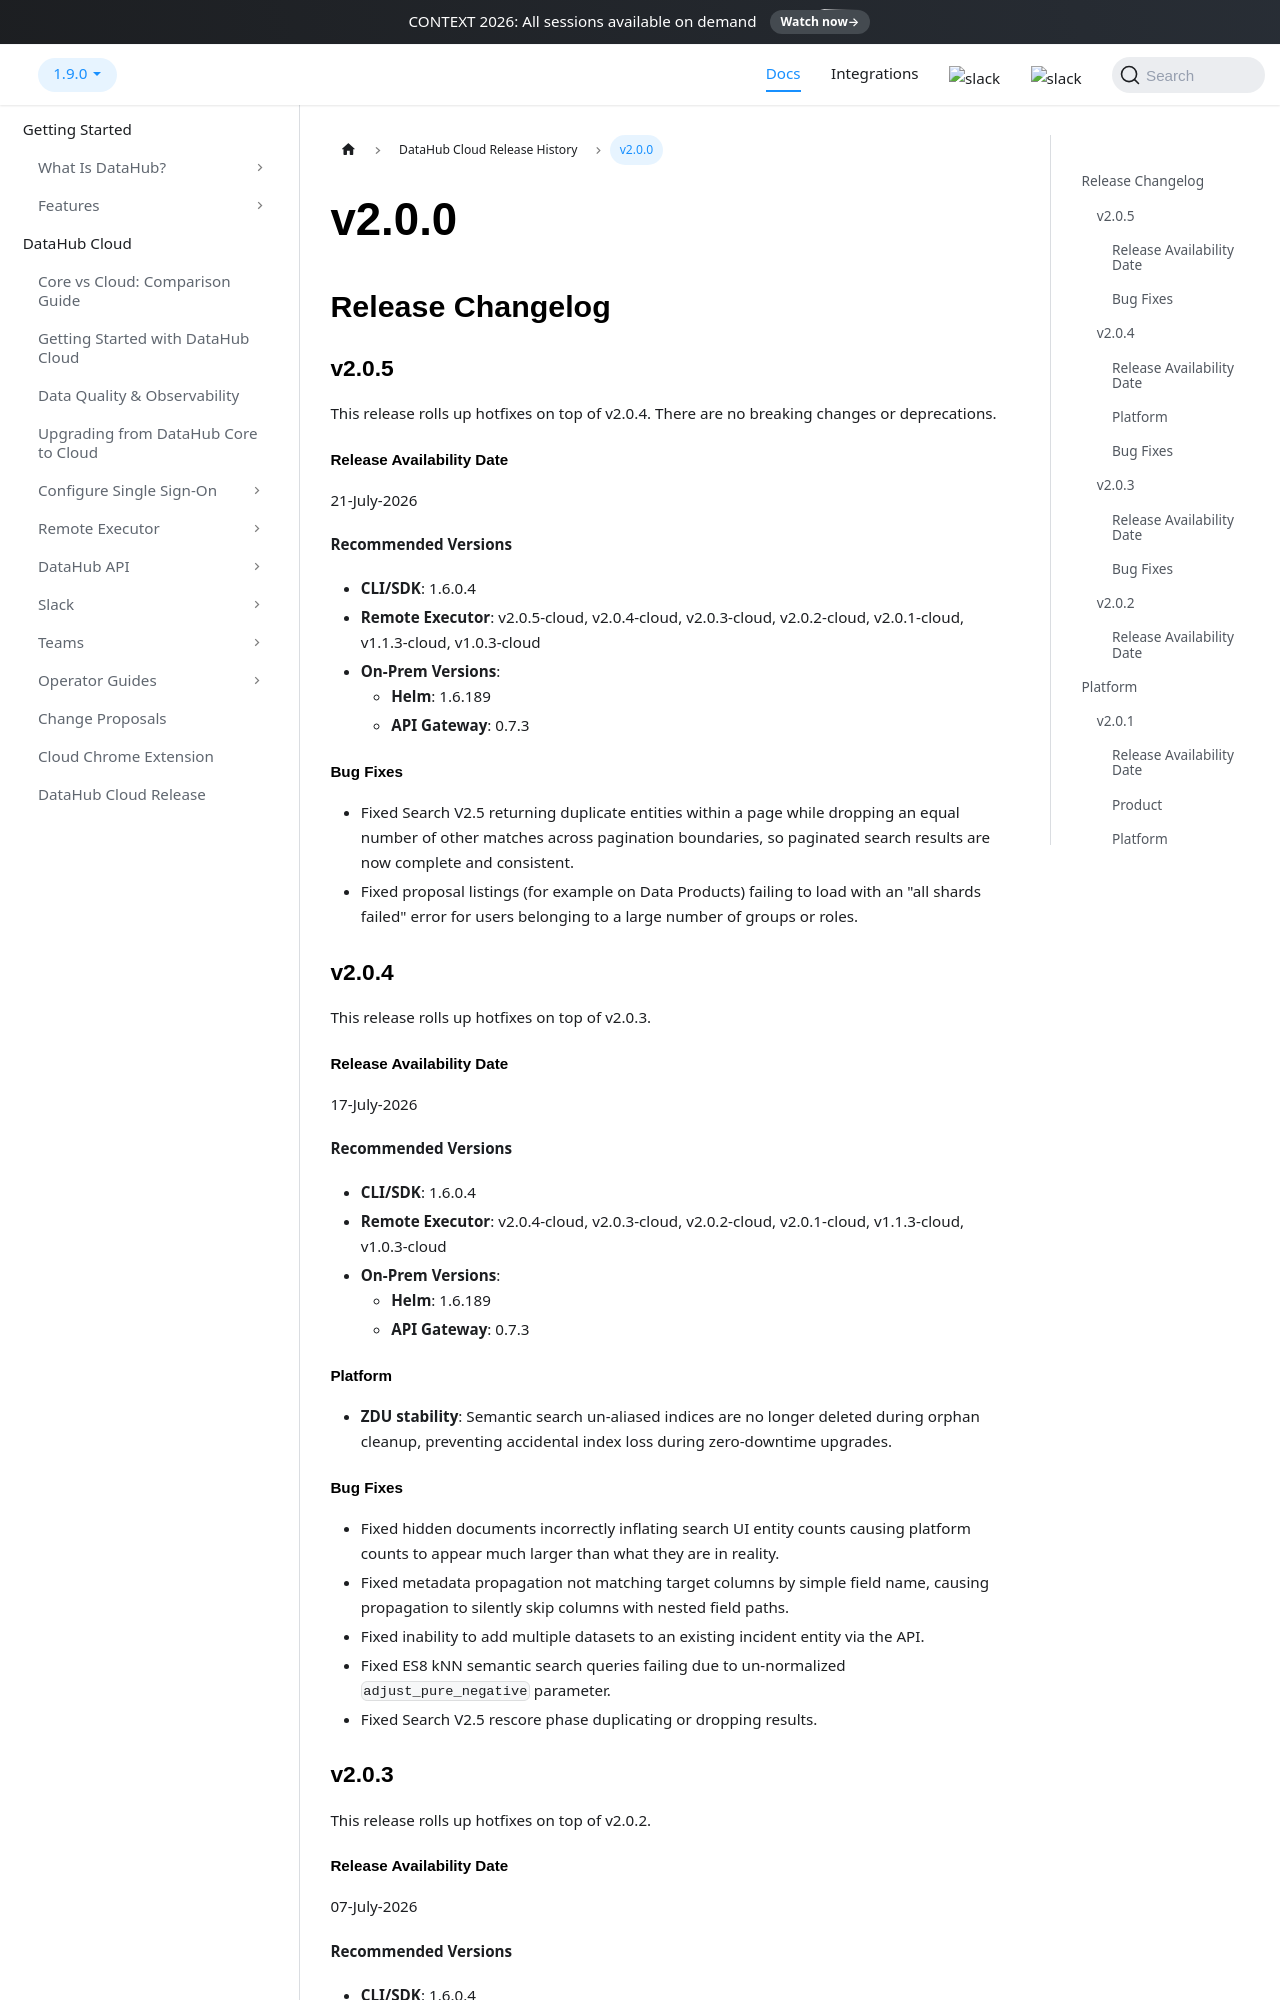

repository: acryldata/datahub · page: docs/managed-datahub/release-notes/v_2_0_0/index.html · generator: docusaurus

---
description: "DataHub Cloud v2.0.0 release notes — major release with Search V2.5 as default, semantic search expansion, Action Workflows v2, agent lifecycle management, MCP audit, internationalization, distributed rate limiting, and a wave of new and improved ingestion sources."
---

# v2.0.0

## Release Changelog

### v2.0.5

This release rolls up hotfixes on top of v2.0.4. There are no breaking changes or deprecations.

#### Release Availability Date

21-July-2026

**Recommended Versions**

- **CLI/SDK**: 1.6.0.4
- **Remote Executor**: v2.0.5-cloud, v2.0.4-cloud, v2.0.3-cloud, v2.0.2-cloud, v2.0.1-cloud, v1.1.3-cloud, v1.0.3-cloud
- **On-Prem Versions**:
  - **Helm**: 1.6.189
  - **API Gateway**: 0.7.3

#### Bug Fixes

- Fixed Search V2.5 returning duplicate entities within a page while dropping an equal number of other matches across pagination boundaries, so paginated search results are now complete and consistent.
- Fixed proposal listings (for example on Data Products) failing to load with an "all shards failed" error for users belonging to a large number of groups or roles.

### v2.0.4

This release rolls up hotfixes on top of v2.0.3.

#### Release Availability Date

17-July-2026

**Recommended Versions**

- **CLI/SDK**: 1.6.0.4
- **Remote Executor**: v2.0.4-cloud, v2.0.3-cloud, v2.0.2-cloud, v2.0.1-cloud, v1.1.3-cloud, v1.0.3-cloud
- **On-Prem Versions**:
  - **Helm**: 1.6.189
  - **API Gateway**: 0.7.3

#### Platform

- **ZDU stability**: Semantic search un-aliased indices are no longer deleted during orphan cleanup, preventing accidental index loss during zero-downtime upgrades.

#### Bug Fixes

- Fixed hidden documents incorrectly inflating search UI entity counts causing platform counts to appear much larger than what they are in reality.
- Fixed metadata propagation not matching target columns by simple field name, causing propagation to silently skip columns with nested field paths.
- Fixed inability to add multiple datasets to an existing incident entity via the API.
- Fixed ES8 kNN semantic search queries failing due to un-normalized `adjust_pure_negative` parameter.
- Fixed Search V2.5 rescore phase duplicating or dropping results.

### v2.0.3

This release rolls up hotfixes on top of v2.0.2.

#### Release Availability Date

07-July-2026

**Recommended Versions**

- **CLI/SDK**: 1.6.0.4
- **Remote Executor**: v2.0.3-cloud, v2.0.2-cloud, v2.0.1-cloud, v1.1.3-cloud, v1.0.3-cloud
- **On-Prem Versions**:
  - **Helm**: 1.6.189
  - **API Gateway**: 0.7.3

#### Bug Fixes

- Fixed an issue with resolving Slack integration connections, which caused the UI falsely indicate that Slack was not connected.

### v2.0.2

This release rolls up hotfixes on top of v2.0.1.

#### Release Availability Date

06-July-2026

**Recommended Versions**

- **CLI/SDK**: 1.6.0.4
- **Remote Executor**: v2.0.2-cloud, v2.0.1-cloud, v1.1.3-cloud, v1.0.3-cloud
- **On-Prem Versions**:
  - **Helm**: 1.6.189
  - **API Gateway**: 0.7.3

## Platform

- Stability improvements for ZDU upgrade when doing upgrades to `2.0.x` version.

### v2.0.1

This release rolls up hotfixes on top of v2.0.0.

#### Release Availability Date

02-July-2026

**Recommended Versions**

- **CLI/SDK**: 1.6.0.4
- **Remote Executor**: v2.0.1-cloud, v1.1.3-cloud, v1.0.3-cloud
- **On-Prem Versions**:
  - **Helm**: 1.6.173
  - **API Gateway**: 0.7.3

#### Product

- **Change History sidebar and documentation diffs** — a clock-icon button on the entity profile version picker opens a timeline drawer showing documentation, tag, ownership, schema, and version-milestone changes for the current or all versions of an entity. Documentation changes render as collapsible diffs.
- **Timeline API for versioned entities** — the timeline API can now return the change history of a versioned entity (currently Glossary Term) scoped to a single version or unified across the entire version set.
